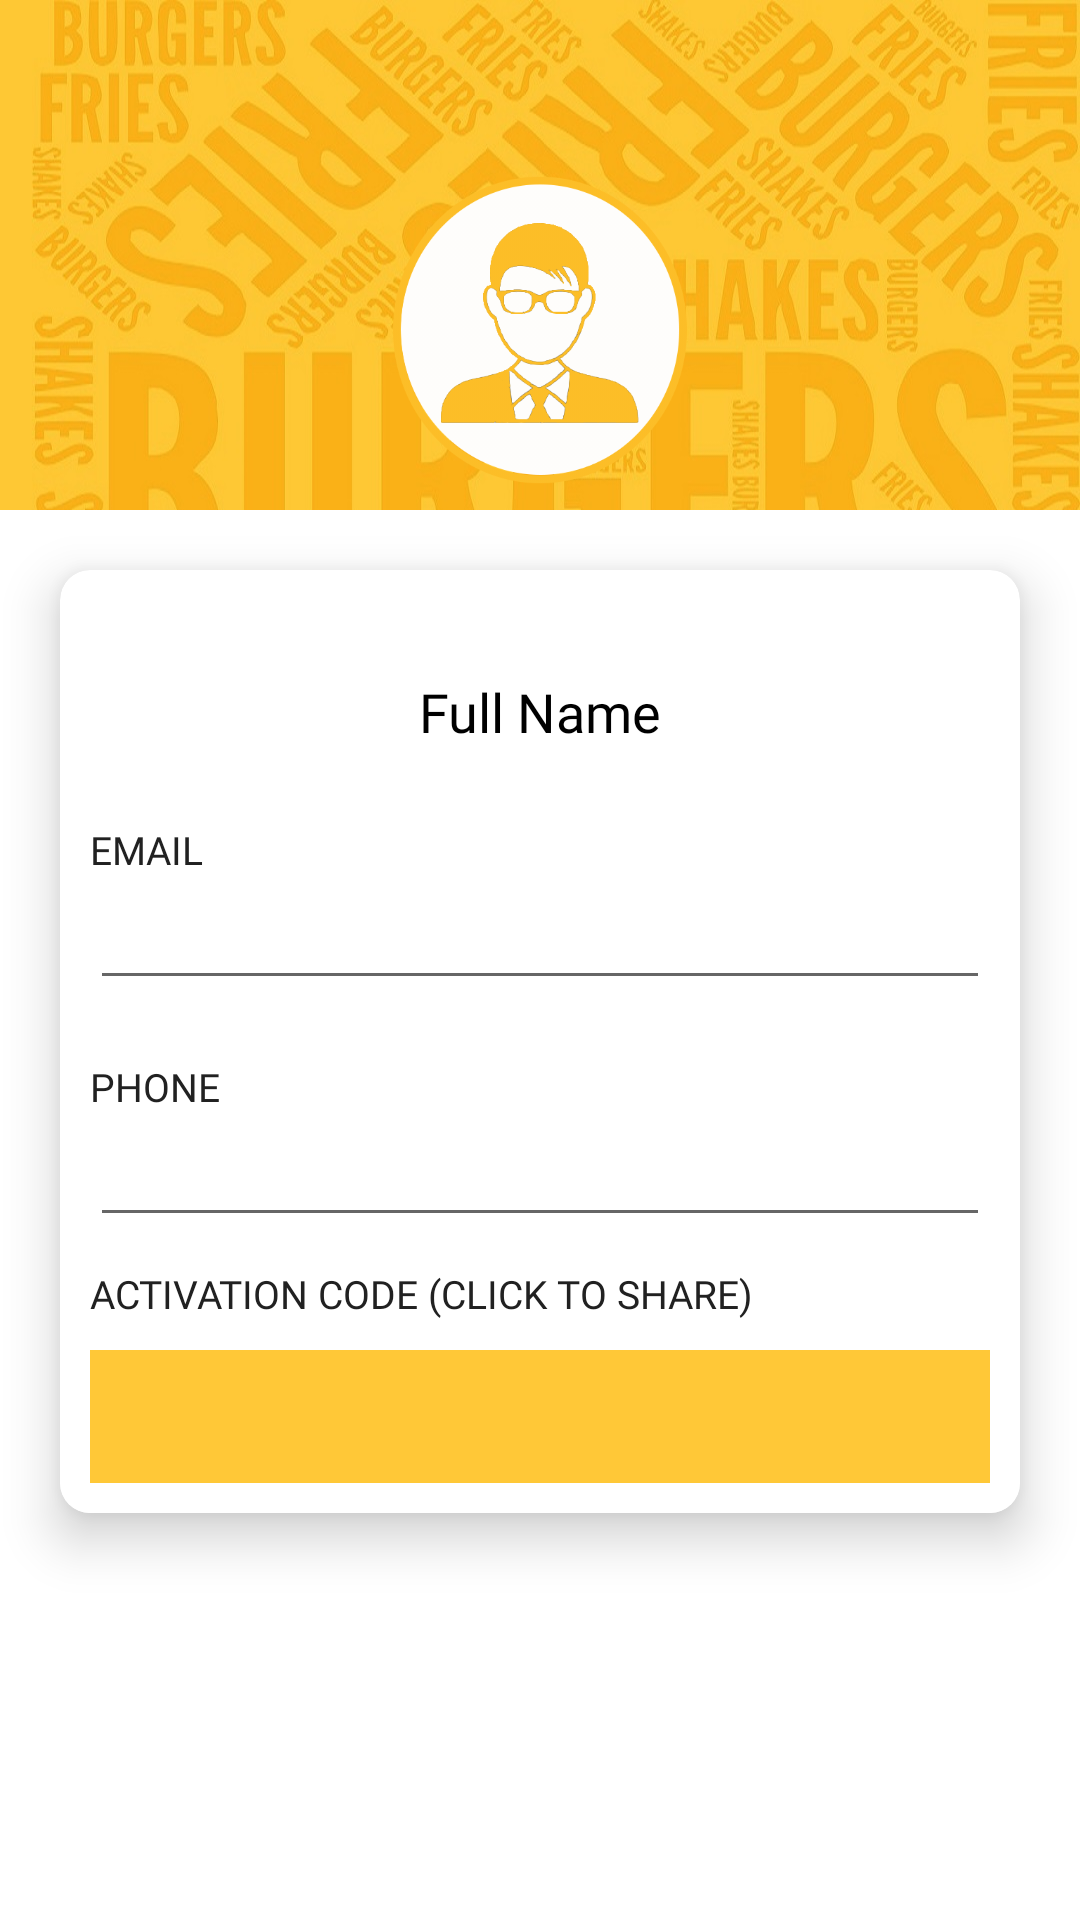

Layout XML and referenced resources for this Android screen:
<!-- AndroidManifest.xml: application theme AppTheme -->
<!-- res/layout/activity_profile.xml -->
<?xml version="1.0" encoding="utf-8"?>
<RelativeLayout xmlns:android="http://schemas.android.com/apk/res/android"
    xmlns:tools="http://schemas.android.com/tools"
    android:layout_width="match_parent"
    android:layout_height="match_parent"
    android:background="@drawable/login_back"
    tools:context="multiplexer.lab.takeout.ItemActivity.ProfileActivity">


    <ImageView
        android:id="@+id/IV_pro_pic"
        android:layout_width="120dp"
        android:layout_height="120dp"
        android:layout_centerHorizontal="true"
        android:layout_marginTop="50dp"
        android:background="@drawable/male"
        android:elevation="1dp" />
    <RelativeLayout
        android:layout_width="match_parent"
        android:layout_height="match_parent"
        android:layout_alignParentBottom="true"
        android:layout_marginTop="170dp"
        android:background="@color/white">

        <android.support.v7.widget.CardView
            xmlns:app="http://schemas.android.com/apk/res-auto"
            android:layout_width="match_parent"
            android:layout_height="wrap_content"
            app:cardCornerRadius="10dp"
            android:layout_margin="20dp"
            app:cardElevation="10dp">

            <LinearLayout
                android:layout_width="match_parent"
                android:layout_height="wrap_content"
                android:layout_marginTop="20dp"
                android:background="@color/white"
                android:orientation="vertical"
                android:padding="10dp"
                android:stateListAnimator="@null">

                <TextView
                    android:id="@+id/fullName"
                    android:layout_width="match_parent"
                    android:layout_height="wrap_content"
                    android:layout_below="@+id/IV_pro_pic"
                    android:fontFamily="@font/amaranth"
                    android:layout_margin="5dp"
                    android:gravity="center"
                    android:text="Full Name"
                    android:textAppearance="@style/TextAppearance.AppCompat.Medium"
                    android:textColor="@color/black" />

                <TextView
                    android:layout_width="wrap_content"
                    android:layout_height="wrap_content"
                    android:layout_marginTop="20dp"
                    android:fontFamily="@font/pt_serif"
                    android:text="EMAIL"
                    android:textColor="#212121"
                    android:textSize="13dp" />

                <EditText
                    android:id="@+id/profileEmail"
                    android:layout_width="match_parent"
                    android:layout_height="wrap_content"
                    android:editable="false"
                    android:fontFamily="@font/amaranth"
                    android:textColor="@color/black" />

                <TextView
                    android:layout_width="wrap_content"
                    android:layout_height="wrap_content"
                    android:layout_marginTop="20dp"
                    android:fontFamily="@font/pt_serif"
                    android:text="PHONE"
                    android:textColor="#212121"
                    android:textSize="13dp" />

                <EditText
                    android:id="@+id/phoneNo"
                    android:layout_width="match_parent"
                    android:layout_height="wrap_content"
                    android:editable="false"
                    android:fontFamily="@font/amaranth"
                    android:textColor="@color/black" />

                <TextView
                    android:layout_width="wrap_content"
                    android:layout_height="wrap_content"
                    android:layout_marginTop="10dp"
                    android:fontFamily="@font/pt_serif"
                    android:text="ACTIVATION CODE (CLICK TO SHARE)"
                    android:textColor="#212121"
                    android:textSize="13dp" />

                <TextView
                    android:id="@+id/ET_activationcode"
                    android:layout_width="match_parent"
                    android:layout_height="wrap_content"
                    android:layout_marginTop="10dp"
                    android:background="@color/colorPrimary"
                    android:fontFamily="@font/amaranth"
                    android:onClick="btnShareCode"
                    android:padding="10dp"
                    android:textAppearance="@style/TextAppearance.AppCompat.Medium"
                    android:textColor="#33c70d" />

            </LinearLayout>
        </android.support.v7.widget.CardView>
    </RelativeLayout>
</RelativeLayout>
<!-- resources referenced by this layout -->
<resources>
  <color name="black">#000000</color>
  <color name="colorPrimary">#FFC837</color>
  <color name="white">#FFFFFF</color>
  <!-- drawable login_back: jpg bitmap (drawable-xxxhdpi, 367213 bytes) -->
  <!-- drawable male: png bitmap (drawable-xxxhdpi, 83463 bytes) -->
  <style name="AppTheme" parent="Theme.AppCompat.Light">
          
          <item name="colorPrimary">@color/colorPrimary</item>
          <item name="colorPrimaryDark">@color/black</item>
          <item name="colorAccent">@color/colorAccent</item>
  
      </style>
  <color name="colorAccent">#FF4081</color>
</resources>
